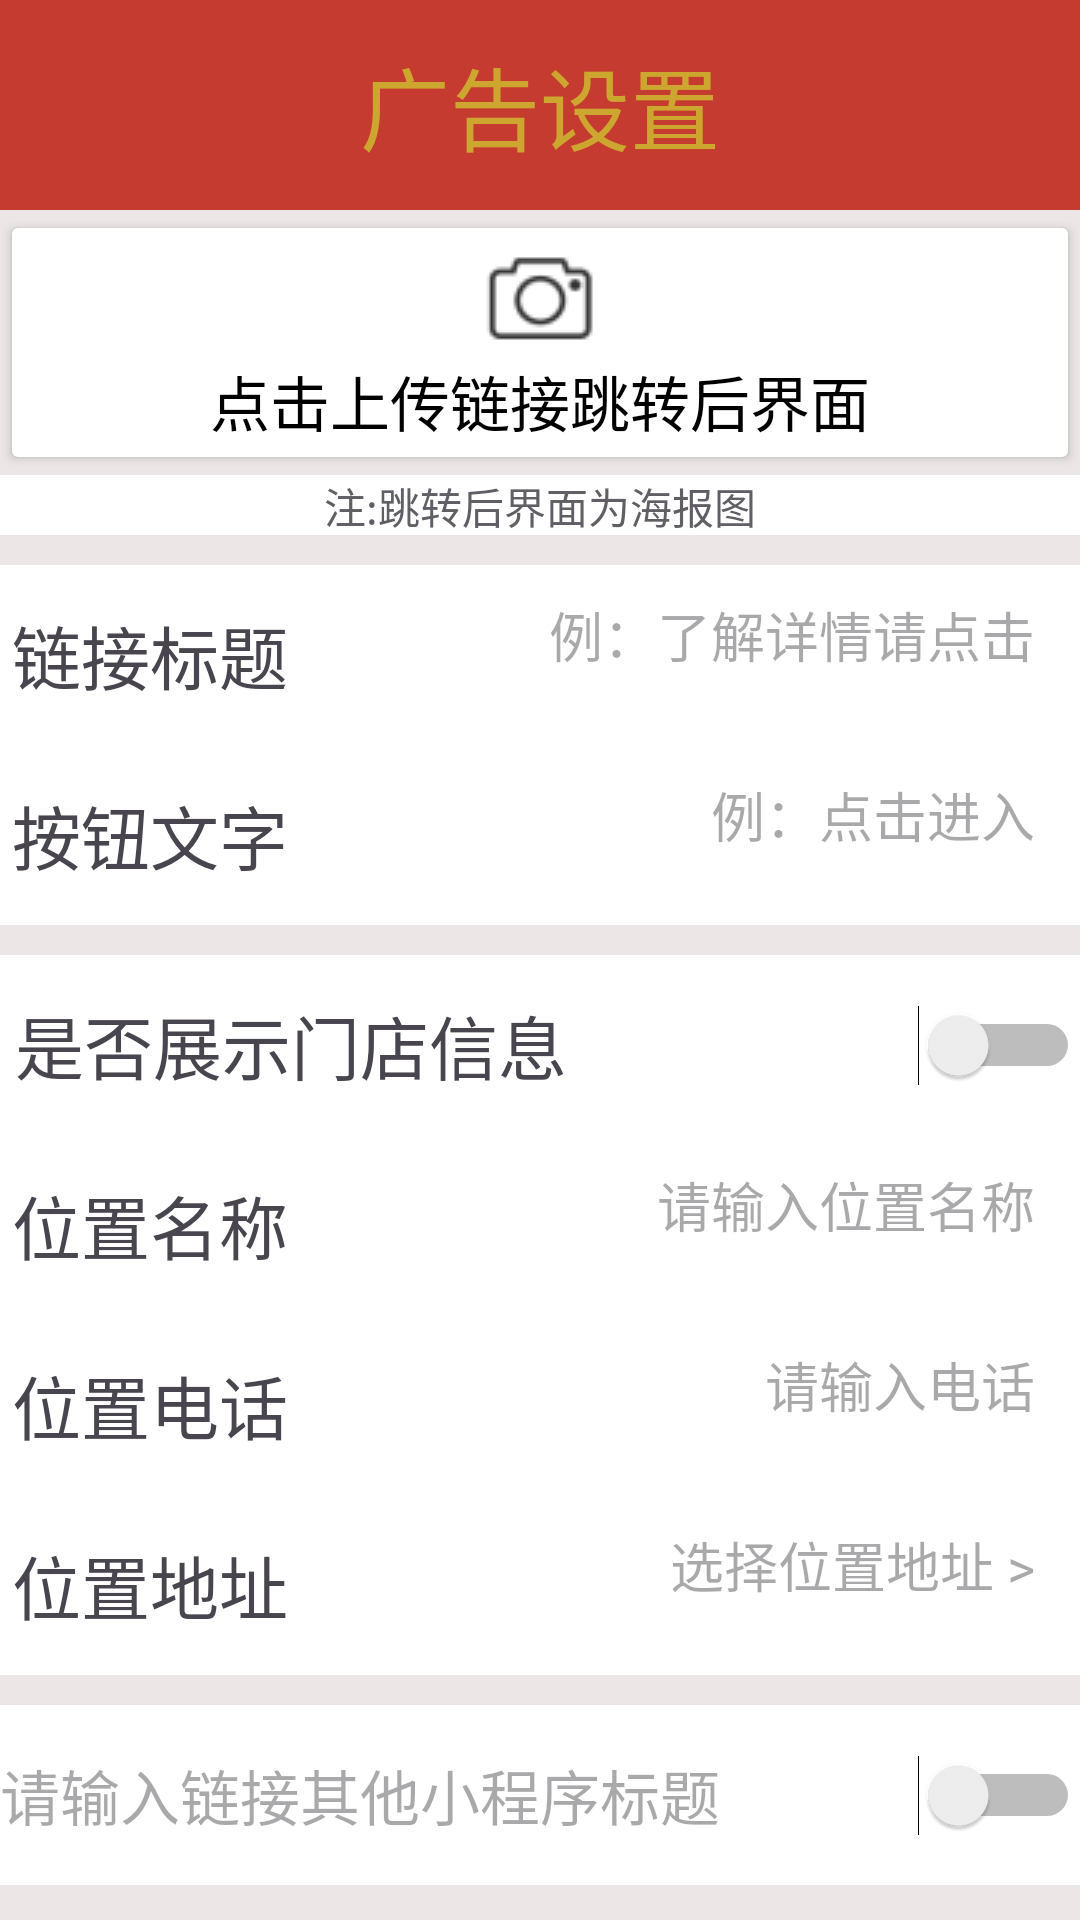

Produce the Android XML layout that renders to this screen, including the resource entries it uses.
<!-- AndroidManifest.xml: application theme Theme.UIDemo -->
<!-- res/layout/activity_main.xml -->
<?xml version="1.0" encoding="utf-8"?>
<LinearLayout android:layout_width="match_parent"
    android:layout_height="match_parent"
    xmlns:tools="http://schemas.android.com/tools"
    android:orientation="vertical"
    android:background="@color/bgr"
    tools:context=".MainActivity"
    xmlns:android="http://schemas.android.com/apk/res/android">
    <TextView
        android:layout_width="match_parent"
        android:layout_height="70dp"
        android:background="@color/red"
        android:text="广告设置"
        android:textSize="30dp"
        android:textColor="@color/yellow"
        android:gravity="center"
        />

    <Button
        android:id="@+id/button1"
        android:layout_width="match_parent"
        android:layout_height="wrap_content"
        android:backgroundTint="@color/white"
        android:drawableTop="@drawable/img"
        android:text="点击上传链接跳转后界面"
        android:textColor="@color/black"
        android:textSize="20dp"
        tools:ignore="MissingConstraints"
        />

    <TextView
        android:layout_width="match_parent"
        android:layout_height="20dp"
        android:text="注:跳转后界面为海报图"
        android:gravity="center"
        android:textColor="@color/gray"
        android:background="@color/white"
        />
    <LinearLayout
        android:layout_width="match_parent"
        android:layout_height="wrap_content"
        android:layout_marginTop="10dp"
        android:divider="@color/black"
        android:showDividers="end"
        android:dividerPadding="60dp"
        android:orientation="horizontal">

        <TextView
            android:layout_width="100dp"
            android:layout_height="60dp"
            android:text="链接标题"
            android:textSize="23dp"
            android:gravity="center"
            android:background="@color/white"
            />

        <EditText
            android:layout_width="match_parent"
            android:layout_height="match_parent"
            android:background="@color/white"
            android:hint="例：了解详情请点击"
            android:gravity="right"
            android:paddingTop="10dp"
            android:paddingRight="15dp"
            android:textColor="@color/black"
            />
    </LinearLayout>

    <LinearLayout
        android:layout_width="match_parent"
        android:layout_height="wrap_content"
        android:layout_marginBottom="10dp"
        android:orientation="horizontal">

        <TextView
            android:layout_width="100dp"
            android:layout_height="60dp"
            android:text="按钮文字"
            android:textSize="23dp"
            android:gravity="center"
            android:background="@color/white"
            />

        <EditText
            android:layout_width="match_parent"
            android:layout_height="match_parent"
            android:background="@color/white"
            android:hint="例：点击进入"
            android:gravity="right"
            android:paddingTop="10dp"
            android:paddingRight="15dp"
            android:textColor="@color/black"
            />
    </LinearLayout>

    <LinearLayout
        android:layout_width="match_parent"
        android:layout_height="wrap_content"
        android:orientation="horizontal">

        <TextView
            android:layout_width="194dp"
            android:layout_height="60dp"
            android:gravity="center"
            android:text="是否展示门店信息"
            android:textSize="23dp"
            android:background="@color/white"
            />

        <Switch
            android:layout_width="match_parent"
            android:layout_height="match_parent"
            android:background="@color/white"
            />
    </LinearLayout>

    <LinearLayout
        android:layout_width="match_parent"
        android:layout_height="wrap_content"
        android:orientation="horizontal">

        <TextView
            android:layout_width="100dp"
            android:layout_height="60dp"
            android:text="位置名称"
            android:textSize="23dp"
            android:gravity="center"
            android:background="@color/white"
            />

        <EditText
            android:layout_width="match_parent"
            android:layout_height="match_parent"
            android:background="@color/white"
            android:hint="请输入位置名称"
            android:gravity="right"
            android:paddingTop="10dp"
            android:paddingRight="15dp"
            android:textColor="@color/black"
            />
    </LinearLayout>

    <LinearLayout
        android:layout_width="match_parent"
        android:layout_height="wrap_content"
        android:orientation="horizontal">

        <TextView
            android:layout_width="100dp"
            android:layout_height="60dp"
            android:text="位置电话"
            android:textSize="23dp"
            android:gravity="center"
            android:background="@color/white"
            />

        <EditText
            android:layout_width="match_parent"
            android:layout_height="match_parent"
            android:background="@color/white"
            android:hint="请输入电话"
            android:gravity="right"
            android:paddingTop="10dp"
            android:paddingRight="15dp"
            android:textColor="@color/black"
            />
    </LinearLayout>

    <LinearLayout
        android:layout_width="match_parent"
        android:layout_height="wrap_content"
        android:orientation="horizontal">

        <TextView
            android:layout_width="100dp"
            android:layout_height="60dp"
            android:text="位置地址"
            android:textSize="23dp"
            android:gravity="center"
            android:background="@color/white"
            />

        <EditText
            android:layout_width="match_parent"
            android:layout_height="match_parent"
            android:background="@color/white"
            android:hint="选择位置地址 >"
            android:gravity="right"
            android:paddingTop="10dp"
            android:paddingRight="15dp"
            android:textColor="@color/gray"
            />
    </LinearLayout>

    <LinearLayout
        android:layout_width="match_parent"
        android:layout_height="wrap_content"
        android:layout_marginTop="10dp"
        android:orientation="horizontal">

        <EditText
            android:layout_width="wrap_content"
            android:layout_height="60dp"
            android:gravity="center"
            android:hint="请输入链接其他小程序标题"
            android:textSize="20dp"
            android:textColor="@color/black"
            android:background="@color/white"
            />

        <Switch
            android:layout_width="match_parent"
            android:layout_height="match_parent"
            android:background="@color/white"
            />


    </LinearLayout>



</LinearLayout>
<!-- resources referenced by this layout -->
<resources>
  <color name="bgr">#ECE6E6</color>
  <color name="black">#FF000000</color>
  <color name="gray">#615F65</color>
  <color name="red">#C53B30</color>
  <color name="white">#FFFFFF</color>
  <color name="yellow">#CDA62F</color>
  <!-- drawable img: png bitmap (drawable, 1066 bytes) -->
  <style name="Theme.UIDemo" parent="Base.Theme.UIDemo" />
  <style name="Base.Theme.UIDemo" parent="Theme.Material3.DayNight.NoActionBar">
          
          
  
      </style>
</resources>
